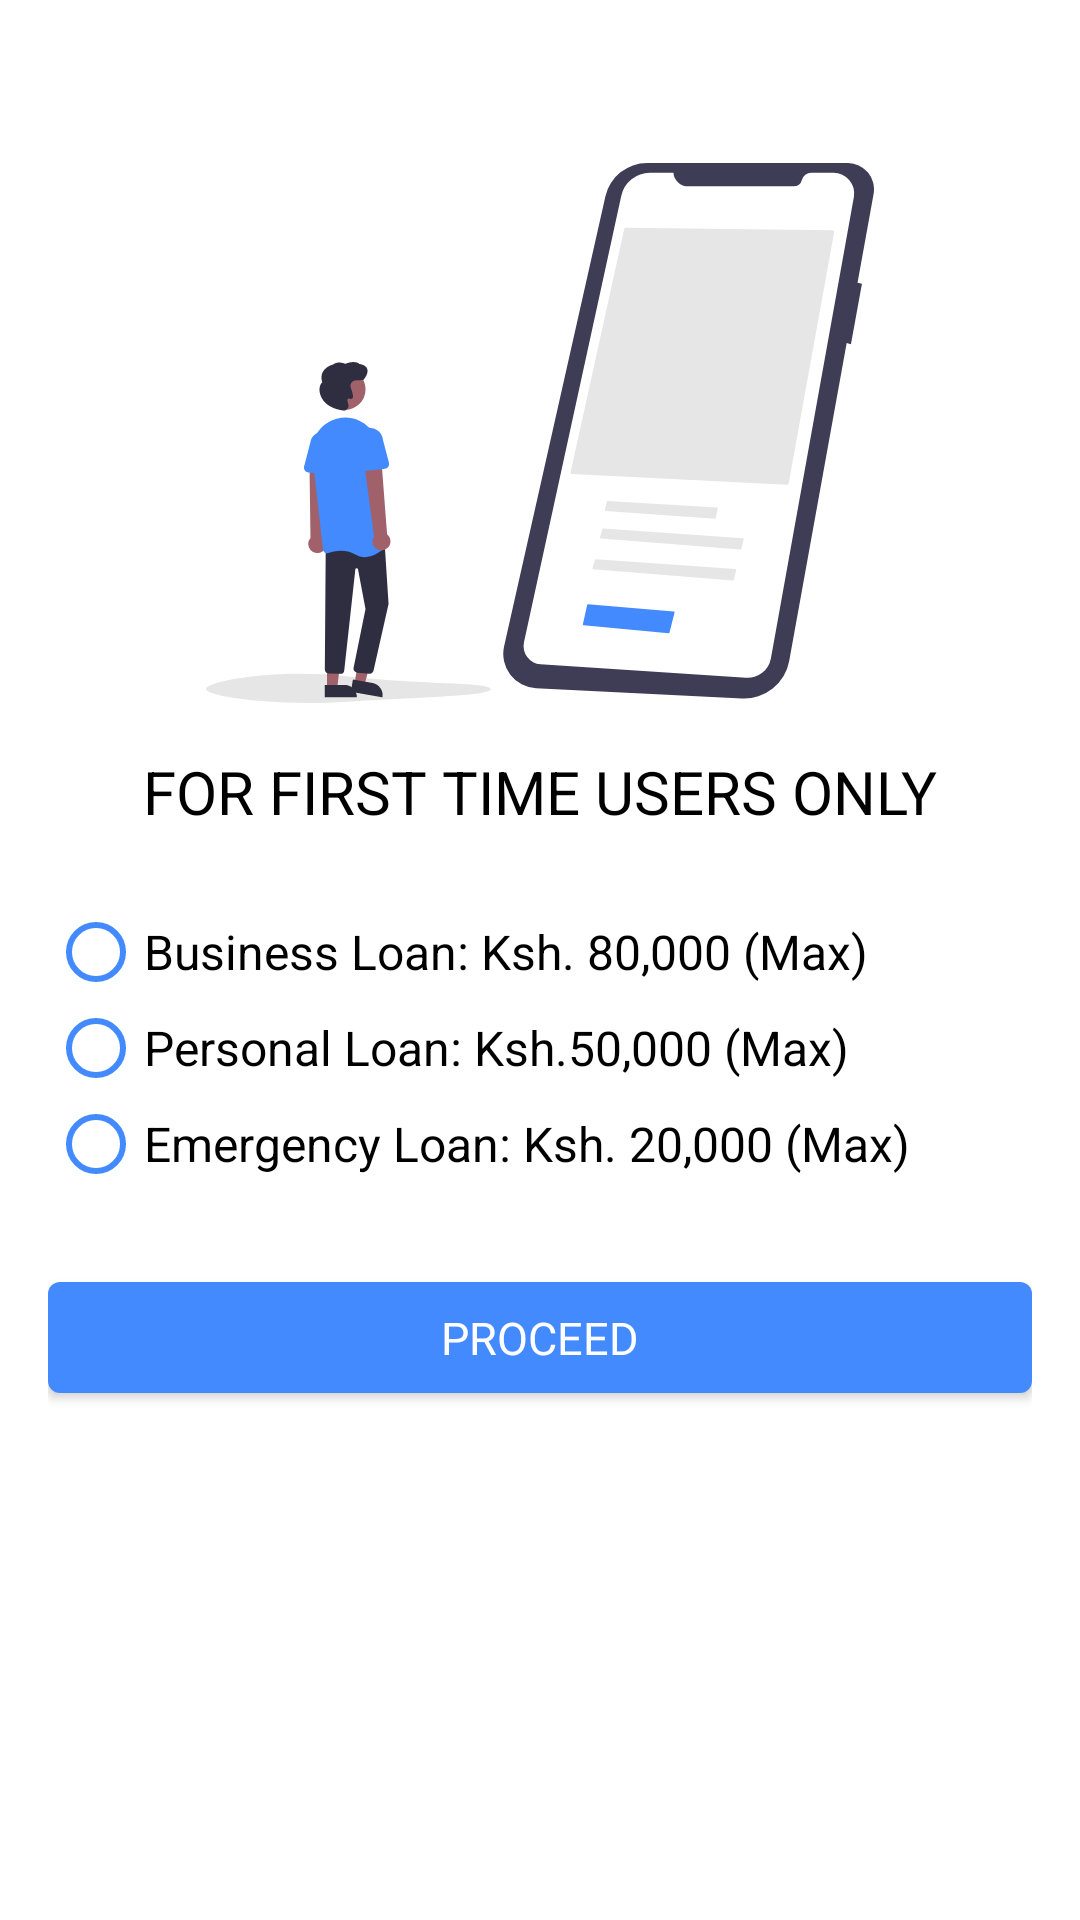

Reconstruct the res/layout file that produces this screen, plus the resources it refers to.
<!-- AndroidManifest.xml: application theme AppTheme -->
<!-- res/layout/activity_firsttime.xml -->
<?xml version="1.0" encoding="utf-8"?>

<LinearLayout xmlns:android="http://schemas.android.com/apk/res/android"
    xmlns:ads="http://schemas.android.com/apk/res-auto"
    xmlns:app="http://schemas.android.com/apk/res-auto"
    xmlns:tools="http://schemas.android.com/tools"
    android:layout_width="match_parent"
    android:layout_height="match_parent"
    android:orientation="vertical"
    android:background="@android:color/white"
    tools:context="com.rapidkopainc.rapidkopa.FirstTimeUserScreenActivity">

    <ScrollView
        android:id="@+id/scrollView1"
        android:layout_width="match_parent"
        android:layout_height="match_parent"
        android:layout_weight="1"
        android:orientation="vertical">

        <LinearLayout
            android:layout_width="match_parent"
            android:layout_height="match_parent"
            android:layout_gravity="center"
            android:orientation="vertical"
            android:padding="16dp">

            <ImageView
                android:id="@+id/imageView2"
                android:layout_width="match_parent"
                android:layout_height="180dp"
                android:layout_gravity="center"
                app:srcCompat="@drawable/ic_undraw_my_app_re_gxtj" />

            <com.google.android.material.textview.MaterialTextView
                android:layout_width="wrap_content"
                android:layout_height="wrap_content"
                android:layout_gravity="center"
                android:layout_marginTop="16dp"
                android:text="FOR FIRST TIME USERS ONLY"
                android:textAppearance="@style/textAppearanceTitleBold"
                />

            <RadioGroup
                android:layout_width="match_parent"
                android:layout_height="wrap_content"
                android:layout_marginTop="24dp"
                android:orientation="vertical">


                <com.google.android.material.radiobutton.MaterialRadioButton
                    android:id="@+id/radioButton"
                    android:layout_width="match_parent"
                    android:layout_height="wrap_content"
                    android:buttonTint="@color/colorPrimary"
                    android:text="Business Loan: Ksh. 80,000 (Max)"
                    android:textAppearance="@style/textAppearanceBody"
                    android:textColor="@android:color/black" />

                <com.google.android.material.radiobutton.MaterialRadioButton
                    android:id="@+id/radioButton4"
                    android:layout_width="match_parent"
                    android:layout_height="wrap_content"
                    android:buttonTint="@color/colorPrimary"
                    android:text="Personal Loan: Ksh.50,000 (Max)"
                    android:textAppearance="@style/textAppearanceBody"
                    android:textColor="@android:color/black" />

                <com.google.android.material.radiobutton.MaterialRadioButton
                    android:id="@+id/radioButton5"
                    android:layout_width="match_parent"
                    android:layout_height="wrap_content"
                    android:buttonTint="@color/colorPrimary"
                    android:text="Emergency Loan: Ksh. 20,000 (Max)"
                    android:textAppearance="@style/textAppearanceBody"
                    android:textColor="@android:color/black" />
            </RadioGroup>

            <com.google.android.material.button.MaterialButton
                android:id="@+id/button1"
                style="@style/Widget.MaterialComponents.Button"
                android:layout_width="match_parent"
                android:layout_height="49dp"
                android:layout_gravity="center"
                android:layout_marginTop="24dp"
                android:onClick="button11"
                android:text="PROCEED"
                android:textAppearance="@style/textAppearanceButton"
                android:textColor="@android:color/white"
                ads:strokeColor="@color/colorPrimary" />

            <LinearLayout
                android:id="@+id/banner_container"
                android:layout_width="match_parent"
                android:layout_height="wrap_content"
                android:layout_alignParentBottom="true"
                android:layout_marginTop="45dp"
                android:layout_weight="1"
                android:orientation="vertical"
                ads:layout_constraintBottom_toBottomOf="parent"
                ads:layout_constraintEnd_toEndOf="parent"
                ads:layout_constraintStart_toStartOf="parent" />

        </LinearLayout>
    </ScrollView>
    <include layout="@layout/audience_network_bannerad"  />
</LinearLayout>
<!-- res/layout/audience_network_bannerad.xml (included above) -->
<?xml version="1.0" encoding="utf-8"?>

<LinearLayout xmlns:android="http://schemas.android.com/apk/res/android"  xmlns:app="http://schemas.android.com/apk/res-auto"
    android:id="@+id/bannerad_container"
    android:layout_width="match_parent"
    android:layout_height="wrap_content"
    android:minHeight="70dp"

    android:layout_alignParentBottom="true"
    android:orientation="vertical"
    android:gravity="center|bottom"

    />
<!-- resources referenced by this layout -->
<resources>
  <color name="colorPrimary">#448AFF</color>
  <!-- drawable ic_undraw_my_app_re_gxtj: vector/xml drawable (drawable, 5708 chars, omitted) -->
  <style name="textAppearanceBody">
          <item name="android:textSize">16sp</item>
          <item name="android:fontWeight">400</item>
          <item name="color">@android:color/black</item>
          <item name="fontFamily">@font/montserrat_regular</item>
      </style>
  <style name="textAppearanceButton">
          <item name="android:textSize">15sp</item>
          <item name="android:fontWeight">400</item>
          <item name="android:textColor">@android:color/white</item>
          <item name="fontFamily">@font/notosans_regular</item>
      </style>
  <style name="textAppearanceTitleBold">
          <item name="android:textSize">20sp</item>
          <item name="android:fontWeight">700</item>
          <item name="color">@android:color/black</item>
          <item name="fontFamily">@font/notosans_bold</item>
      </style>
  <style name="AppTheme" parent="Theme.MaterialComponents.DayNight.NoActionBar.Bridge">
          
          <item name="colorPrimary">@color/colorPrimary</item>
          <item name="colorPrimaryDark">@color/colorPrimaryDark</item>
          <item name="android:textColorPrimary">@android:color/white</item>
          <item name="colorAccent">@color/colorAccent</item>
          <item name="android:textColor">@android:color/black</item>
          <item name="android:windowDisablePreview">true</item>
          <item name="android:windowContentTransitions" tools:targetApi="lollipop">true</item>
          <item name="android:windowEnterTransition" tools:ignore="NewApi">@android:transition/explode</item>
          <item name="android:windowExitTransition" tools:ignore="NewApi">@android:transition/explode</item>
          <item name="android:windowActivityTransitions" tools:ignore="NewApi">true</item>
          <item name="android:statusBarColor" tools:ignore="NewApi">@android:color/white</item>
          <item name="android:windowLightStatusBar" tools:ignore="NewApi">true</item>
          <item name="android:windowLightNavigationBar" tools:ignore="NewApi">true</item>
          <item name="android:navigationBarColor" tools:ignore="NewApi">@android:color/white</item>
      </style>
  <color name="colorPrimaryDark">#005ECB</color>
  <color name="colorAccent">#448AFF</color>
</resources>
